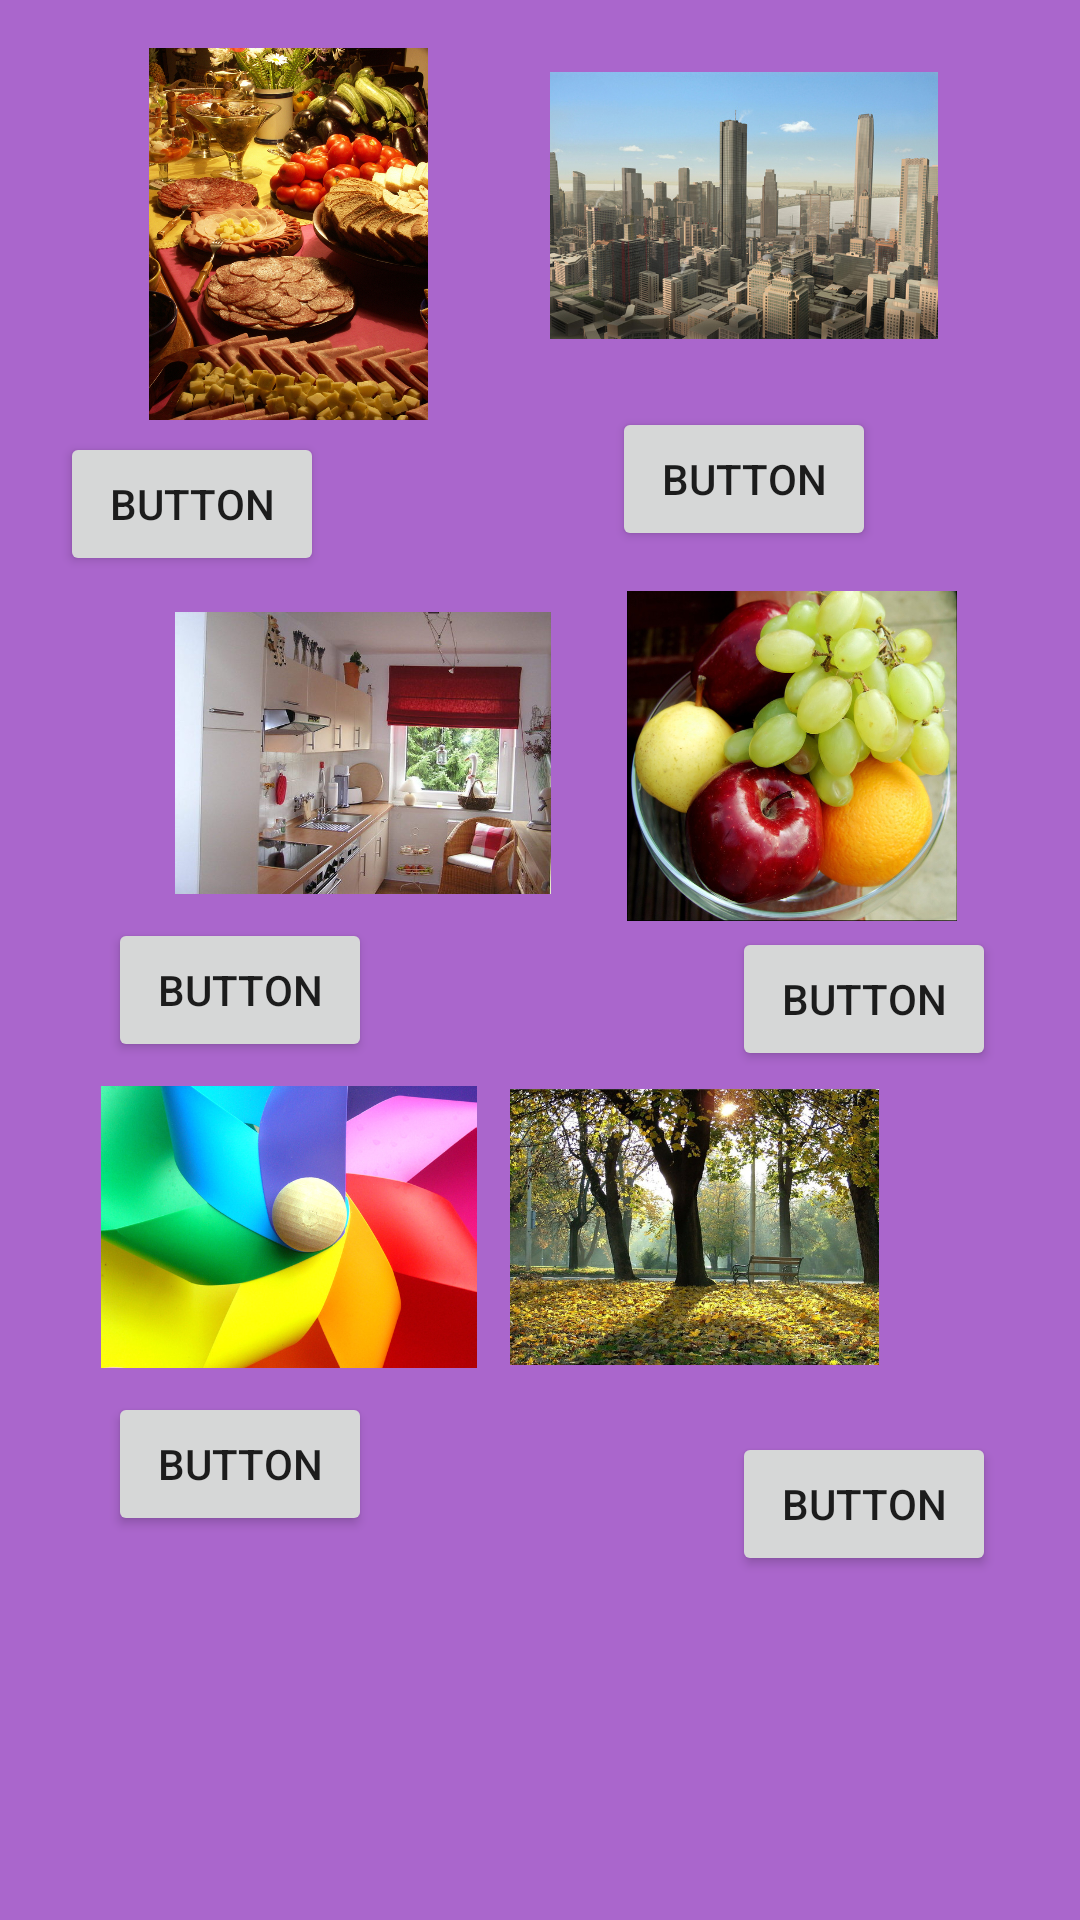

The Android layout XML behind this screen, and the referenced resources:
<!-- AndroidManifest.xml: application theme AppTheme -->
<!-- res/layout/activity_theme.xml -->
<?xml version="1.0" encoding="utf-8"?>
<android.support.constraint.ConstraintLayout xmlns:android="http://schemas.android.com/apk/res/android"
    xmlns:app="http://schemas.android.com/apk/res-auto"
    xmlns:tools="http://schemas.android.com/tools"
    android:layout_width="match_parent"
    android:layout_height="match_parent"
    android:background="@android:color/holo_purple"
    tools:context=".ThemeActivity">

    <ImageView
        android:id="@+id/imageView10"
        android:layout_width="0dp"
        android:layout_height="89dp"
        android:layout_marginLeft="68dp"
        android:layout_marginStart="68dp"
        android:layout_marginTop="24dp"
        app:layout_constraintStart_toStartOf="parent"
        app:layout_constraintTop_toTopOf="parent"
        app:srcCompat="@drawable/cidade" />

    <ImageView
        android:id="@+id/imageView13"
        android:layout_width="0dp"
        android:layout_height="110dp"
        android:layout_marginLeft="84dp"
        android:layout_marginStart="84dp"
        android:layout_marginTop="84dp"
        app:layout_constraintStart_toStartOf="parent"
        app:layout_constraintTop_toBottomOf="@+id/imageView10"
        app:srcCompat="@drawable/frutas" />

    <ImageView
        android:id="@+id/imageView14"
        android:layout_width="215dp"
        android:layout_height="92dp"
        android:layout_marginLeft="124dp"
        android:layout_marginStart="124dp"
        android:layout_marginTop="56dp"
        app:layout_constraintStart_toStartOf="parent"
        app:layout_constraintTop_toBottomOf="@+id/imageView13"
        app:srcCompat="@drawable/natureza" />

    <Button
        android:id="@+id/button13"
        android:layout_width="wrap_content"
        android:layout_height="wrap_content"
        android:layout_marginBottom="8dp"
        android:layout_marginLeft="204dp"
        android:layout_marginStart="204dp"
        android:layout_marginTop="16dp"
        android:text="Button"
        app:layout_constraintBottom_toTopOf="@+id/imageView13"
        app:layout_constraintStart_toStartOf="parent"
        app:layout_constraintTop_toBottomOf="@+id/imageView10"
        app:layout_constraintVertical_bias="0.55" />

    <Button
        android:id="@+id/button14"
        android:layout_width="wrap_content"
        android:layout_height="wrap_content"
        android:layout_marginBottom="8dp"
        android:layout_marginEnd="28dp"
        android:layout_marginLeft="8dp"
        android:layout_marginRight="28dp"
        android:layout_marginStart="8dp"
        android:layout_marginTop="8dp"
        android:text="Button"
        app:layout_constraintBottom_toTopOf="@+id/imageView14"
        app:layout_constraintEnd_toEndOf="parent"
        app:layout_constraintHorizontal_bias="1.0"
        app:layout_constraintStart_toEndOf="@+id/button17"
        app:layout_constraintTop_toBottomOf="@+id/imageView13"
        app:layout_constraintVertical_bias="0.75" />

    <Button
        android:id="@+id/button15"
        android:layout_width="wrap_content"
        android:layout_height="wrap_content"
        android:layout_marginBottom="32dp"
        android:layout_marginEnd="28dp"
        android:layout_marginLeft="8dp"
        android:layout_marginRight="28dp"
        android:layout_marginStart="8dp"
        android:layout_marginTop="16dp"
        android:text="Button"
        app:layout_constraintBottom_toBottomOf="parent"
        app:layout_constraintEnd_toEndOf="parent"
        app:layout_constraintHorizontal_bias="1.0"
        app:layout_constraintStart_toEndOf="@+id/button18"
        app:layout_constraintTop_toBottomOf="@+id/imageView14"
        app:layout_constraintVertical_bias="0.071" />

    <ImageView
        android:id="@+id/imageView15"
        android:layout_width="0dp"
        android:layout_height="124dp"
        android:layout_marginEnd="84dp"
        android:layout_marginRight="84dp"
        android:layout_marginTop="16dp"
        app:layout_constraintEnd_toEndOf="parent"
        app:layout_constraintTop_toTopOf="parent"
        app:srcCompat="@drawable/comida" />

    <Button
        android:id="@+id/button16"
        android:layout_width="wrap_content"
        android:layout_height="wrap_content"
        android:layout_marginEnd="8dp"
        android:layout_marginLeft="8dp"
        android:layout_marginRight="8dp"
        android:layout_marginStart="8dp"
        android:layout_marginTop="4dp"
        android:text="Button"
        app:layout_constraintEnd_toStartOf="@+id/button13"
        app:layout_constraintHorizontal_bias="0.121"
        app:layout_constraintStart_toStartOf="parent"
        app:layout_constraintTop_toBottomOf="@+id/imageView15" />

    <ImageView
        android:id="@+id/imageView16"
        android:layout_width="206dp"
        android:layout_height="94dp"
        android:layout_marginEnd="136dp"
        android:layout_marginRight="136dp"
        android:layout_marginTop="12dp"
        app:layout_constraintEnd_toEndOf="parent"
        app:layout_constraintTop_toBottomOf="@+id/button16"
        app:srcCompat="@drawable/cozinha" />

    <Button
        android:id="@+id/button17"
        android:layout_width="wrap_content"
        android:layout_height="wrap_content"
        android:layout_marginLeft="36dp"
        android:layout_marginStart="36dp"
        android:layout_marginTop="8dp"
        android:text="Button"
        app:layout_constraintStart_toStartOf="parent"
        app:layout_constraintTop_toBottomOf="@+id/imageView16" />

    <ImageView
        android:id="@+id/imageView17"
        android:layout_width="0dp"
        android:layout_height="94dp"
        android:layout_marginEnd="84dp"
        android:layout_marginRight="84dp"
        android:layout_marginTop="8dp"
        app:layout_constraintEnd_toEndOf="parent"
        app:layout_constraintTop_toBottomOf="@+id/button17"
        app:srcCompat="@drawable/cores" />

    <Button
        android:id="@+id/button18"
        android:layout_width="wrap_content"
        android:layout_height="wrap_content"
        android:layout_marginBottom="8dp"
        android:layout_marginLeft="36dp"
        android:layout_marginStart="36dp"
        android:layout_marginTop="8dp"
        android:text="Button"
        app:layout_constraintBottom_toBottomOf="parent"
        app:layout_constraintStart_toStartOf="parent"
        app:layout_constraintTop_toBottomOf="@+id/imageView17"
        app:layout_constraintVertical_bias="0.0" />
</android.support.constraint.ConstraintLayout>
<!-- resources referenced by this layout -->
<resources>
  <!-- drawable cidade: jpg bitmap (drawable-hdpi, 127470 bytes) -->
  <!-- drawable comida: jpg bitmap (drawable-hdpi, 784249 bytes) -->
  <!-- drawable cores: jpg bitmap (drawable-hdpi, 114474 bytes) -->
  <!-- drawable cozinha: jpg bitmap (drawable-hdpi, 72640 bytes) -->
  <!-- drawable frutas: jpg bitmap (drawable-hdpi, 112238 bytes) -->
  <!-- drawable natureza: jpg bitmap (drawable-hdpi, 201166 bytes) -->
  <style name="AppTheme" parent="Theme.AppCompat.Light.DarkActionBar">
          
          <item name="colorPrimary">@color/background_maincolor</item>
          <item name="colorPrimaryDark">@color/background_maincolor_dark</item>
          <item name="colorAccent">@color/background_maincolor_dark</item>
          <item name="windowActionBar">false</item>
          <item name="windowNoTitle">true</item>
      </style>
  <color name="background_maincolor">#4390a5</color>
  <color name="background_maincolor_dark">#0073d6</color>
</resources>
